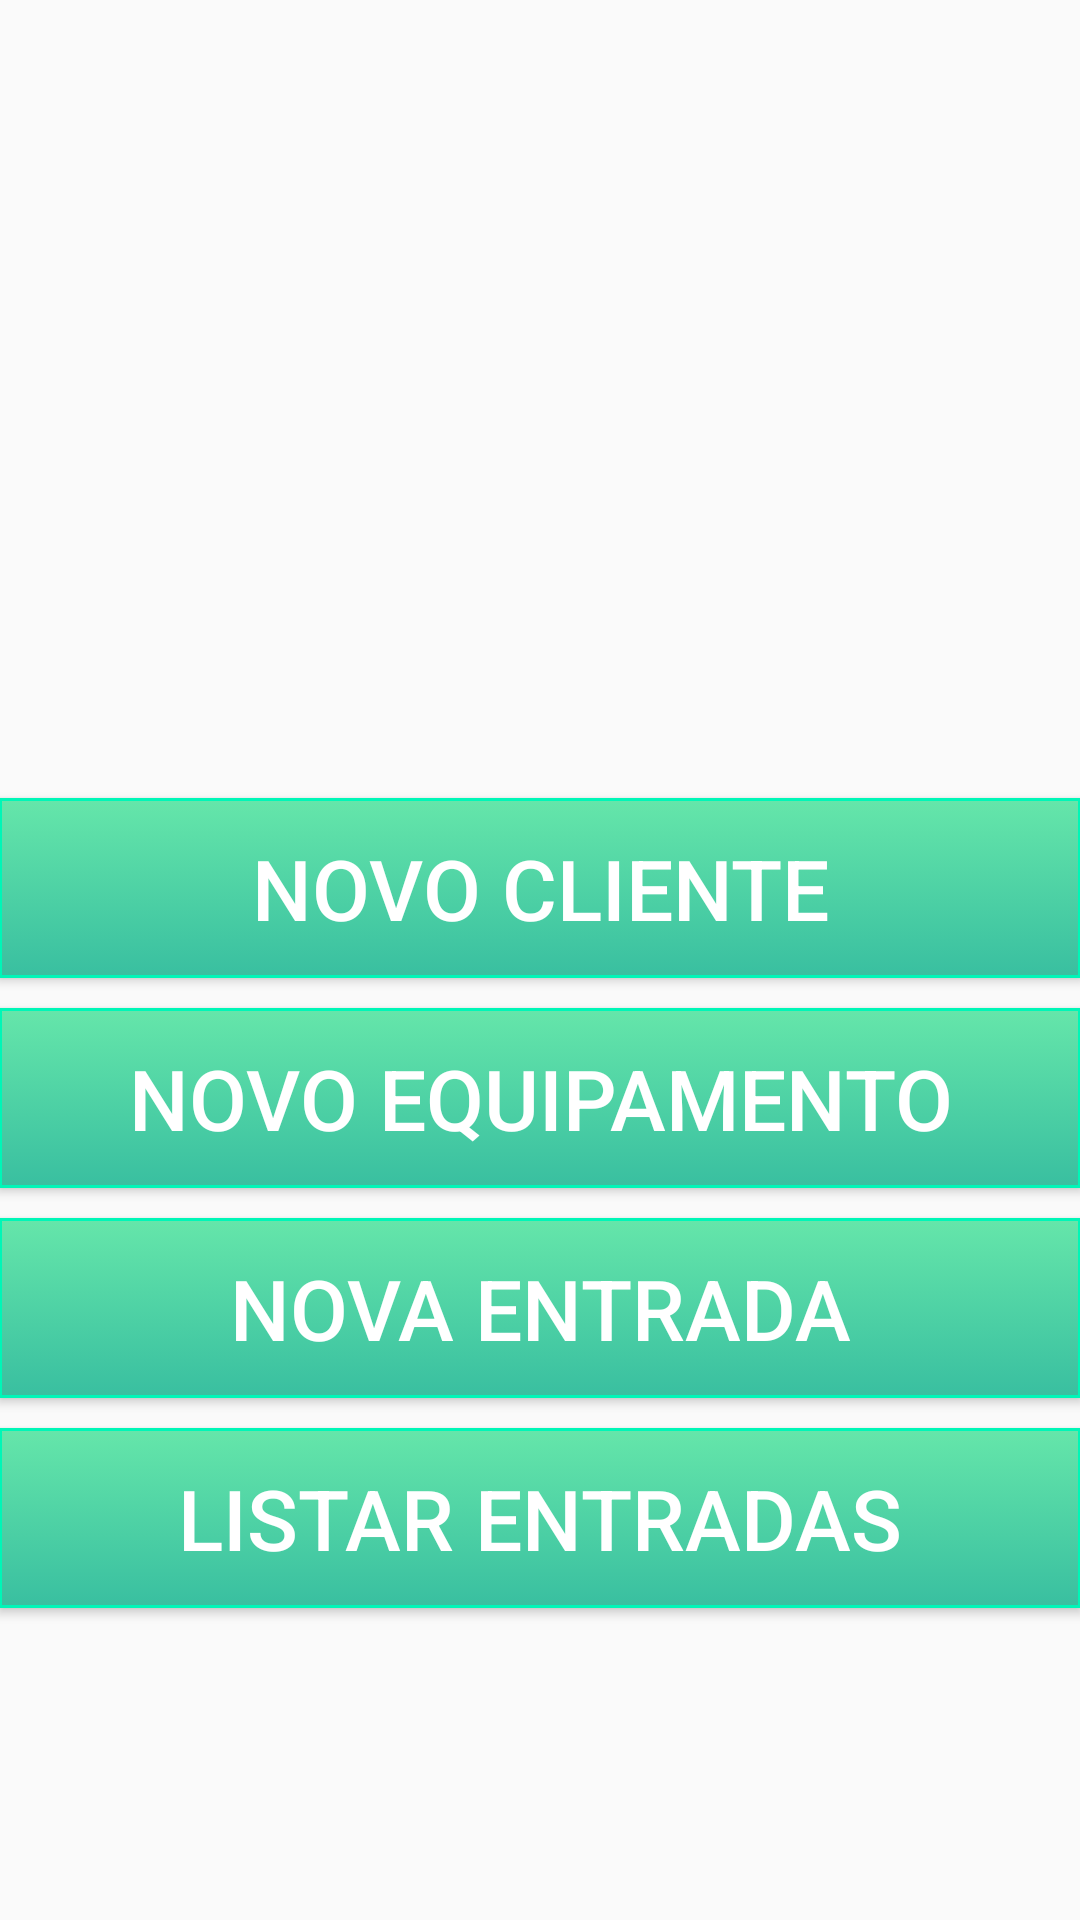

The Android layout XML behind this screen, and the referenced resources:
<!-- AndroidManifest.xml: application theme CustomActionBarTheme -->
<!-- res/layout/activity_principal.xml -->
<LinearLayout xmlns:android="http://schemas.android.com/apk/res/android"
    xmlns:tools="http://schemas.android.com/tools" android:layout_width="match_parent"
    android:layout_height="match_parent"
    android:paddingLeft="@dimen/activity_horizontal_margin"
    android:paddingRight="@dimen/activity_horizontal_margin"
    android:paddingTop="@dimen/activity_vertical_margin"
    android:paddingBottom="@dimen/activity_vertical_margin" tools:context="ps.pdm.hilo.activity.Principal"
    android:orientation="vertical"
    android:weightSum="1">


    <LinearLayout
        android:layout_width="match_parent"
        android:layout_height="fill_parent"
        android:orientation="vertical"
        android:layout_weight="0.60">

    </LinearLayout>

    <LinearLayout
        android:layout_width="match_parent"
        android:layout_height="fill_parent"
        android:orientation="vertical"
        android:layout_weight="0.40">

        <Button android:id="@+id/btNovoCliente"
            style="@style/HiloButton"
            android:background="@drawable/custom_button"
            android:text="Novo Cliente"
        />

        <Button android:id="@+id/btNovoComputador"
            style="@style/HiloButton"
            android:background="@drawable/custom_button"
            android:text="Novo Equipamento"
        />

        <Button android:id="@+id/btNovaEntrada"
            style="@style/HiloButton"
            android:background="@drawable/custom_button"
            android:text="Nova Entrada"
        />

        <Button android:id="@+id/btListarEntradas"
            style="@style/HiloButton"
            android:background="@drawable/custom_button"
            android:text="Listar Entradas"
        />

    </LinearLayout>
</LinearLayout>
<!-- resources referenced by this layout -->
<resources>
  <!-- drawable custom_button (drawable-hdpi) -->
  <?xml version="1.0" encoding="utf-8"?>
  <selector xmlns:android="http://schemas.android.com/apk/res/android">
      <item
          android:state_pressed="true"
          android:state_enabled="true"
          android:drawable="@drawable/custom_button_pressed" />
      <item
          android:state_enabled="true"
          android:drawable="@drawable/custom_button_enabled" />
  </selector>
  <style name="HiloButton">
          <item name="android:layout_width">match_parent</item>
          <item name="android:layout_height">wrap_content</item>
          <item name="android:textSize">28sp</item>
          <item name="android:textColor">#FFFFFF</item>
          <item name="android:layout_marginTop">10sp</item>
      </style>
  <style name="CustomActionBarTheme" parent="@style/Theme.AppCompat.Light.DarkActionBar">
          <item name="android:actionBarStyle">@style/MyActionBar</item>
  
          
          <item name="actionBarStyle">@style/MyActionBar</item>
      </style>
  <!-- drawable custom_button_pressed (drawable-hdpi) -->
  <?xml version="1.0" encoding="utf-8"?>
  <shape xmlns:android="http://schemas.android.com/apk/res/android" android:shape="rectangle" >
      <corners
          android:radius="0dp"
          />
  
      <gradient
          android:angle="270"
          android:startColor="#39BFA0"
          android:endColor="#65E6AA"
          android:type="linear"
          />
  
      <padding
          android:left="0dp"
          android:top="0dp"
          android:right="0dp"
          android:bottom="0dp"
          />
      <size
  
          android:height="60dp"
          />
  </shape>
  <!-- drawable custom_button_enabled (drawable-hdpi) -->
  <?xml version="1.0" encoding="utf-8"?>
  <shape xmlns:android="http://schemas.android.com/apk/res/android" android:shape="rectangle" >
      <corners
          android:radius="0dp"
      />
  
      <gradient
          android:angle="270"
          android:startColor="#65E6AA"
          android:endColor="#39BFA0"
          android:type="linear"
      />
  
      <padding
          android:left="0dp"
          android:top="0dp"
          android:right="0dp"
          android:bottom="0dp"
      />
  
      <size
          android:height="60dp"
      />
  
      <stroke
          android:width="1sp"
          android:color="#ff00f6b7"
      />
  
  </shape>
  <style name="MyActionBar" parent="@style/Widget.AppCompat.Light.ActionBar.Solid.Inverse">
          <item name="background">@drawable/custom_action_bar</item>
  
          
          <item name="actionBarStyle">@style/MyActionBar</item>
      </style>
  <!-- drawable custom_action_bar (drawable) -->
  <?xml version="1.0" encoding="utf-8"?>
  <shape xmlns:android="http://schemas.android.com/apk/res/android" android:shape="rectangle" >
  
      <gradient
          android:angle="270"
          android:startColor="#65E6AA"
          android:endColor="#39BFA0"
          android:type="linear"
          />
  
      <padding
          android:left="0dp"
          android:top="0dp"
          android:right="0dp"
          android:bottom="0dp"
      />
  
  </shape>
</resources>
